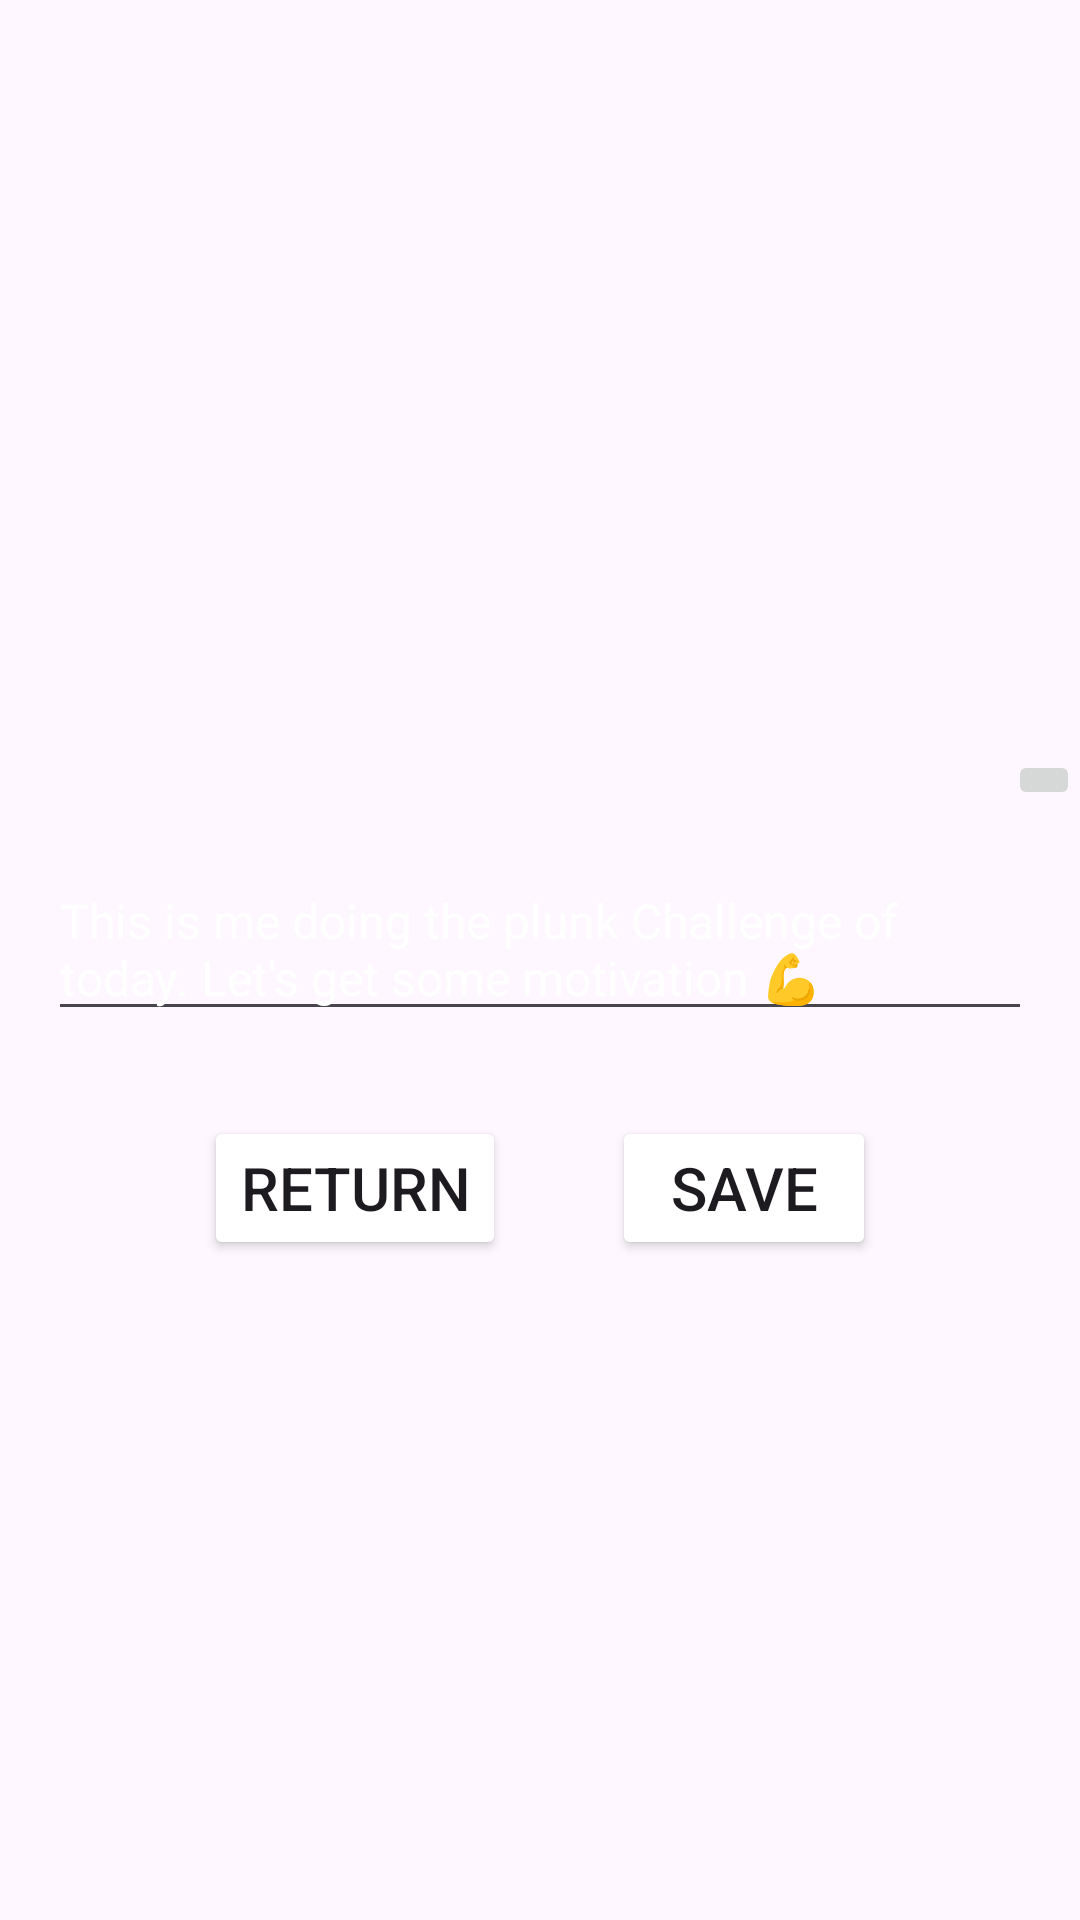

Reconstruct the res/layout file that produces this screen, plus the resources it refers to.
<!-- AndroidManifest.xml: application theme Theme.ChallengeZone -->
<!-- res/layout/fragment_edit_post.xml -->
<androidx.constraintlayout.widget.ConstraintLayout xmlns:android="http://schemas.android.com/apk/res/android"
    xmlns:app="http://schemas.android.com/apk/res-auto"
    xmlns:tools="http://schemas.android.com/tools"
    android:id="@+id/main"
    android:layout_width="match_parent"
    android:layout_height="match_parent"
    tools:context=".EditPostFragment"
    android:background="@color/postBackgroundColor"
    tools:layout_editor_absoluteX="-50dp"
    tools:layout_editor_absoluteY="-68dp">

    <ImageView
        android:id="@+id/postPicImageView"
        android:layout_width="0dp"
        android:layout_height="200dp"
        android:layout_marginStart="16dp"
        android:layout_marginTop="50dp"
        android:layout_marginEnd="16dp"
        android:scaleType="centerCrop"
        app:layout_constraintEnd_toEndOf="parent"
        app:layout_constraintHorizontal_bias="1.0"
        app:layout_constraintStart_toStartOf="parent"
        app:layout_constraintTop_toTopOf="parent" />

    <ImageButton
        android:id="@+id/takePhotoButton"
        android:layout_width="wrap_content"
        android:layout_height="wrap_content"
        android:scaleType="fitCenter"
        android:src="@drawable/add_photo"
        app:layout_constraintTop_toBottomOf="@id/postPicImageView"
        app:layout_constraintEnd_toEndOf="parent"
        app:layout_constraintStart_toStartOf="parent"
        app:layout_constraintHorizontal_bias="1.0" />

    <EditText
        android:id="@+id/contentEditText"
        android:layout_width="0dp"
        android:layout_height="wrap_content"
        android:layout_marginStart="16dp"
        android:layout_marginTop="16dp"
        android:layout_marginEnd="16dp"
        android:text="This is me doing the plunk Challenge of today. Let's get some motivation 💪"
        android:textSize="16sp"
        app:layout_constraintEnd_toEndOf="parent"
        android:textColor="@color/white"
        app:layout_constraintHorizontal_bias="0.0"
        app:layout_constraintStart_toStartOf="parent"
        app:layout_constraintTop_toBottomOf="@id/takePhotoButton" />

    <Button
        android:id="@+id/returnButton"
        android:layout_width="wrap_content"
        android:layout_height="wrap_content"
        android:layout_marginStart="68dp"
        android:text="return"
        android:backgroundTint="@color/white"
        android:textSize="20sp"
        android:textColor="@color/postBackgroundColor"
        app:layout_constraintStart_toStartOf="parent"
        app:layout_constraintTop_toTopOf="@+id/saveButton"
        app:layout_constraintVertical_bias="0.0" />

    <Button
        android:id="@+id/saveButton"
        android:layout_width="0dp"
        android:layout_height="wrap_content"
        android:layout_marginEnd="68dp"
        android:layout_marginBottom="220dp"
        android:text="save"
        android:backgroundTint="@color/white"
        android:textColor="@color/postBackgroundColor"
        android:textSize="20sp"
        app:layout_constraintBottom_toBottomOf="parent"
        app:layout_constraintEnd_toEndOf="parent" />

    <ProgressBar
        android:id="@+id/progressBar"
        style="?android:attr/progressBarStyle"
        android:layout_width="wrap_content"
        android:layout_height="wrap_content"
        android:visibility="gone"
        app:layout_constraintBottom_toBottomOf="parent"
        app:layout_constraintEnd_toEndOf="parent"
        app:layout_constraintStart_toStartOf="parent"
        app:layout_constraintTop_toTopOf="parent" />

</androidx.constraintlayout.widget.ConstraintLayout>
<!-- resources referenced by this layout -->
<resources>
  <color name="white">#FFFFFFFF</color>
  <style name="Theme.ChallengeZone" parent="Base.Theme.ChallengeZone" />
  <style name="Base.Theme.ChallengeZone" parent="Theme.Material3.DayNight.NoActionBar">
          
          
      </style>
</resources>
